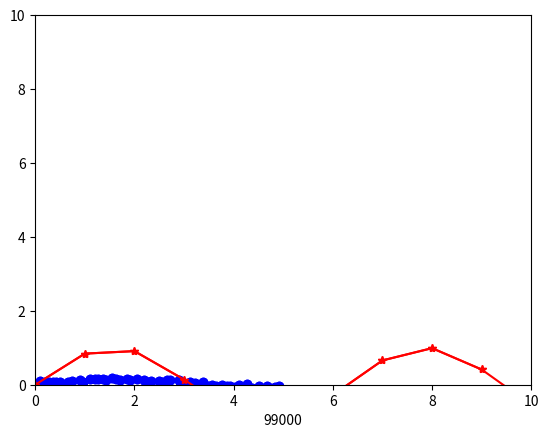
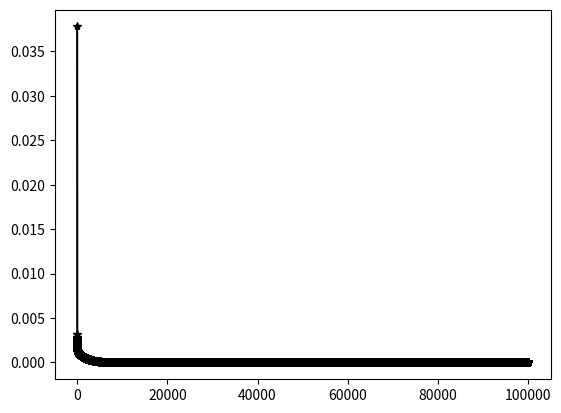

Here is the Python script that generated these plots, in order:
# -*- coding:utf-8 -*-

#对单变量函数进行学习拟合
#如y=kx+b y=sinx
#值得注意的是 虽然y=ax^2+bx+c看起来也是单变量 但在机器学习里应把x^2视为另一个变量进行学习(如x为x1，x^2为x2)

import math
import random
import numpy as np
import matplotlib.pyplot as plt
import time

#--导入训练数据
#	这里选择直接生成
init=[]
initnum=50
for num in range(initnum):
	init.append([1])
X=np.array(init)

init=[]
for num in range(initnum):
	init.append([(num+random.random())/10])
tlist=np.array(init)
X=np.c_[X,tlist]

init=[]
for num in range(initnum):
	init.append([(math.sin(num/10)+random.random())/10])
tlist=np.array(init)
X=np.c_[X,tlist]
y=tlist

'''
X=np.array([[1,1,1],
			[1,2,4],
			[1,3,9],
			[1,4,16]])

y=np.array([[1],
			[4],
			[9],
			[16]])
'''
#以当前时间戳的int为随机数种子
np.random.seed(int(time.time()))

#对于只有一行的矩阵 np.random.randn输出的也会是个数组中的数组 
#总之这里只取第一个元素
#theta=np.random.randn(2,1)
theta=np.array([[0],
				[-1],
				[0]])
print(theta)

testX=[]
testY=[]
J_history=[]
i_history=[]

#--使用的模型函数 拒绝重复代码
def predictFunction(input,theta):
	return (theta[0]+theta[1]*input+theta[2]*math.sin(input))[0]

#--object表示要继承的类 这里没有特别的类就继承object类
#--self在实例中表示创建的实例本身 指代自己 
#		并且在定义对象内函数时 使用self即可访问该类初始化中定义的数据
#		无需再以内函数参数形式传入 相当于类内部构成某种小空间 初始化的变量相当于
#		该空间的全局变量
#--利用初始化将创建实例时的外界输入赋值给自身属性
#		alpha-学习率 input-输入数据矩阵 output-真实的结果数据矩阵
#		theta-要学习的权重矩阵 interation_num-迭代轮数

class OneLayerLearner(object):
	def __init__(self,alpha,input,output,theta,interation_num):
		self.alpha=alpha
		self.input=input
		self.output=output
		self.theta=theta
		self.inter_num=interation_num
		
	def getCostFunction(self):
		m=len(self.output)
		prediction=np.dot(self.input,self.theta)
		#print(prediction-y)
		sqrError=(prediction-y)*(prediction-y)
		J=(1/(2*m))*np.sum(sqrError)
		
		return J

	def gradientDescent(self):
		m=len(self.output)
		
		plt.ion()
		plt.figure(1)
		plt.xlim((0,10))
		plt.ylim((0,10))
		
		for i in range(self.inter_num):
			#print("theta:",self.theta)
			prediction=np.dot(self.input,self.theta)
			#print("prediction:",prediction)
			Error=prediction-y
			#print("Error:",Error)
			
			# 按照公式 
			#		如theta0 对应于 所有样本的误差与样本中第0个参数值相乘的和
			#		所以应该是将样本误差矩阵与样本参数矩阵对应相乘后 取每列的和 
			#		最终得到一行 再转置
			derivative=(1/m)*np.sum(np.multiply(Error,self.input),axis=0)
			derivative=np.array([list(derivative)]).T
			
			self.theta=self.theta-self.alpha*derivative
			
			#print("theta:",self.theta)
			if i%1000==0 or i<=100:
				plt.clf()
				plt.plot(self.input[:,1],self.output,'b-o')
				tX=[]
				tY=[]
				for k in range(initnum):
					tX.append(k)
					tY.append(predictFunction(k,self.theta))
				plt.plot(tX,tY,'r-*')
				plt.xlabel(i)
				plt.pause(0.01)
			
			J=self.getCostFunction()
			J_history.append(J)
			i_history.append(i)
		
		print("theta:",self.theta)
	

if __name__=='__main__':
	Learner=OneLayerLearner(0.1,X,y,theta,100000)
	Learner.gradientDescent()
	
	plt.figure(1)
	plt.plot(X[:,1],y,'b-o')
	for k in range(10):
		testX.append(k)
		testY.append(predictFunction(k,Learner.theta))
	plt.plot(testX,testY,'r-*')
	plt.xlim((0,10))
	plt.ylim((0,10))
	
	plt.figure(2)
	plt.plot(i_history,J_history,'k-*')
	plt.show()
	

#-----以下是在学习时使用octave的时候写的代码 涉及到很细节的东西-------
# 计算误差J 按照一般的X和theta的存储方式 一般使用X*theta
#prediction=X*theta;		
#sqrError=(prediction-y).^2;

#J=(1/(2*m))*sum(sqrError);

# 梯度下降 时刻注意矩阵的长宽方向！
#prediction=X*theta;
#Error=prediction-y;

#dev=(1/m)*sum(Error.*X);
#dev=dev';			

#theta=theta-alpha*dev;
